Dataset: dataset-resize (GitHub, C242-PS525/Capstone_Project_ML). Classes: apple, avocado, banana, durian, guava, kiwi, langsat, mango, melon, orange, papaya, pineapple, rambutan, salak, water guava, watermelon.

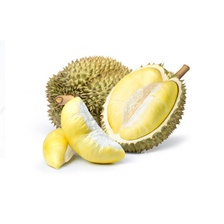
Label: durian

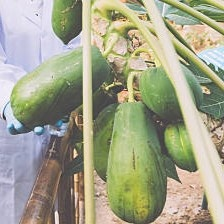
Label: papaya

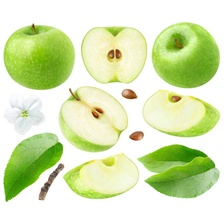
Label: apple

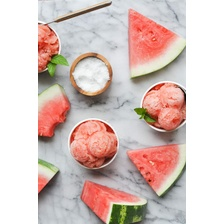
Label: watermelon

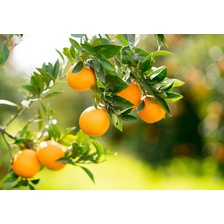
Label: orange

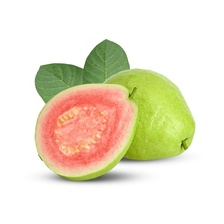
Label: guava
